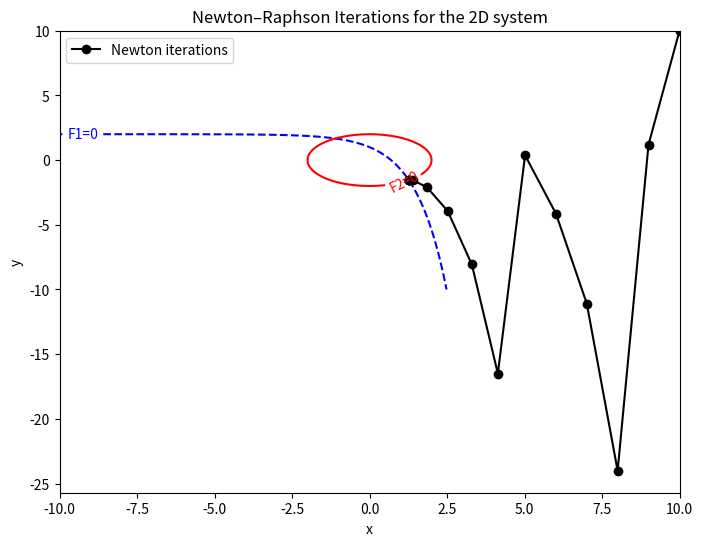

Reproduce this figure in Python.
import numpy as np
import matplotlib.pyplot as plt

def F(X):
    x, y = X
    return np.array([np.exp(x) + y - 2, x**2 + y**2 - 4])

def J(X):
    x, y = X
    return np.array([[np.exp(x), 1], [2*x, 2*y]])

def newton_raphson_nd(F, J, X0, tol=1e-8, max_iter=20):
    X = np.array(X0, dtype=float)
    iterates = [X.copy()]
    for i in range(max_iter):
        FX = F(X)
        try:
            delta_X = np.linalg.solve(J(X), -FX)
        except np.linalg.LinAlgError:
            print(f"Jacobian is singular at iteration {i} with X = {X}")
            break
        X += delta_X
        iterates.append(X.copy())
        print(f"Iteration {i+1}: X = {X}, ||delta_X|| = {np.linalg.norm(delta_X)}")
        if np.linalg.norm(delta_X) < tol:
            print("Convergence achieved.")
            break
    return X, iterates

# Use a poor initial guess that is far from any root.
X0 = [10, 10]
root, iterates = newton_raphson_nd(F, J, X0, tol=1e-8, max_iter=20)
print(f"Final iterate: {root}")

# Prepare grid for contour plots
x_vals = np.linspace(-10, 10, 400)
y_vals = np.linspace(-10, 10, 400)
X_grid, Y_grid = np.meshgrid(x_vals, y_vals)
Z1 = np.exp(X_grid) + Y_grid - 2
Z2 = X_grid**2 + Y_grid**2 - 4

plt.figure(figsize=(8,6))
contour1 = plt.contour(X_grid, Y_grid, Z1, levels=[0], colors='blue', linestyles='dashed')
contour2 = plt.contour(X_grid, Y_grid, Z2, levels=[0], colors='red', linestyles='solid')
plt.clabel(contour1, fmt='F1=0', colors='blue')
plt.clabel(contour2, fmt='F2=0', colors='red')

iterates = np.array(iterates)
plt.plot(iterates[:,0], iterates[:,1], 'ko-', label='Newton iterations')
plt.xlabel('x')
plt.ylabel('y')
plt.title('Newton–Raphson Iterations for the 2D system')
plt.legend()
plt.show()
